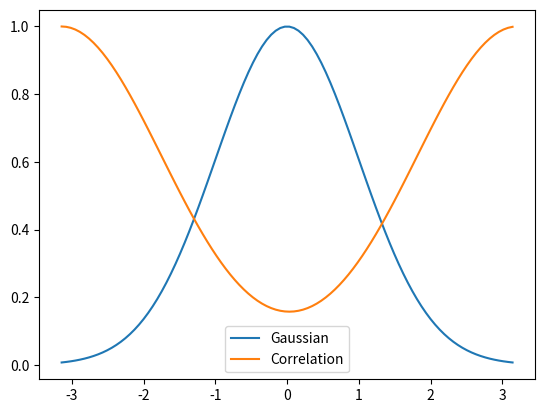

Reproduce this figure in Python.
#!/usr/bin/env python3
# -*- coding: utf-8 -*-
"""
Created on Sat Oct 17 22:10:58 2020

@author: noahlefrancois
"""

import numpy as np
import matplotlib.pyplot as plt

#Define the gaussian function
def gaussian(x, mu, sig):
    return np.exp(-np.power(x - mu, 2.) / (2 * np.power(sig, 2.)))
#Return the normalized correlation function
def correlation(f,g):
    a = np.fft.fft(f)*np.conj(np.fft.fft(g))
    corr = np.fft.ifft(a)
    return corr/max(corr)

#Define the two gaussians we want to take the correlation function of (identical)
Np = 100
xp = np.linspace(-np.pi,np.pi,Np)
mu = 0; sig = 1
f = gaussian(xp,mu,sig)
g = gaussian(xp,mu,sig)

#Plot the results
plt.plot(xp, f, label='Gaussian')
plt.plot(xp, correlation(f,g), label='Correlation')
plt.legend()